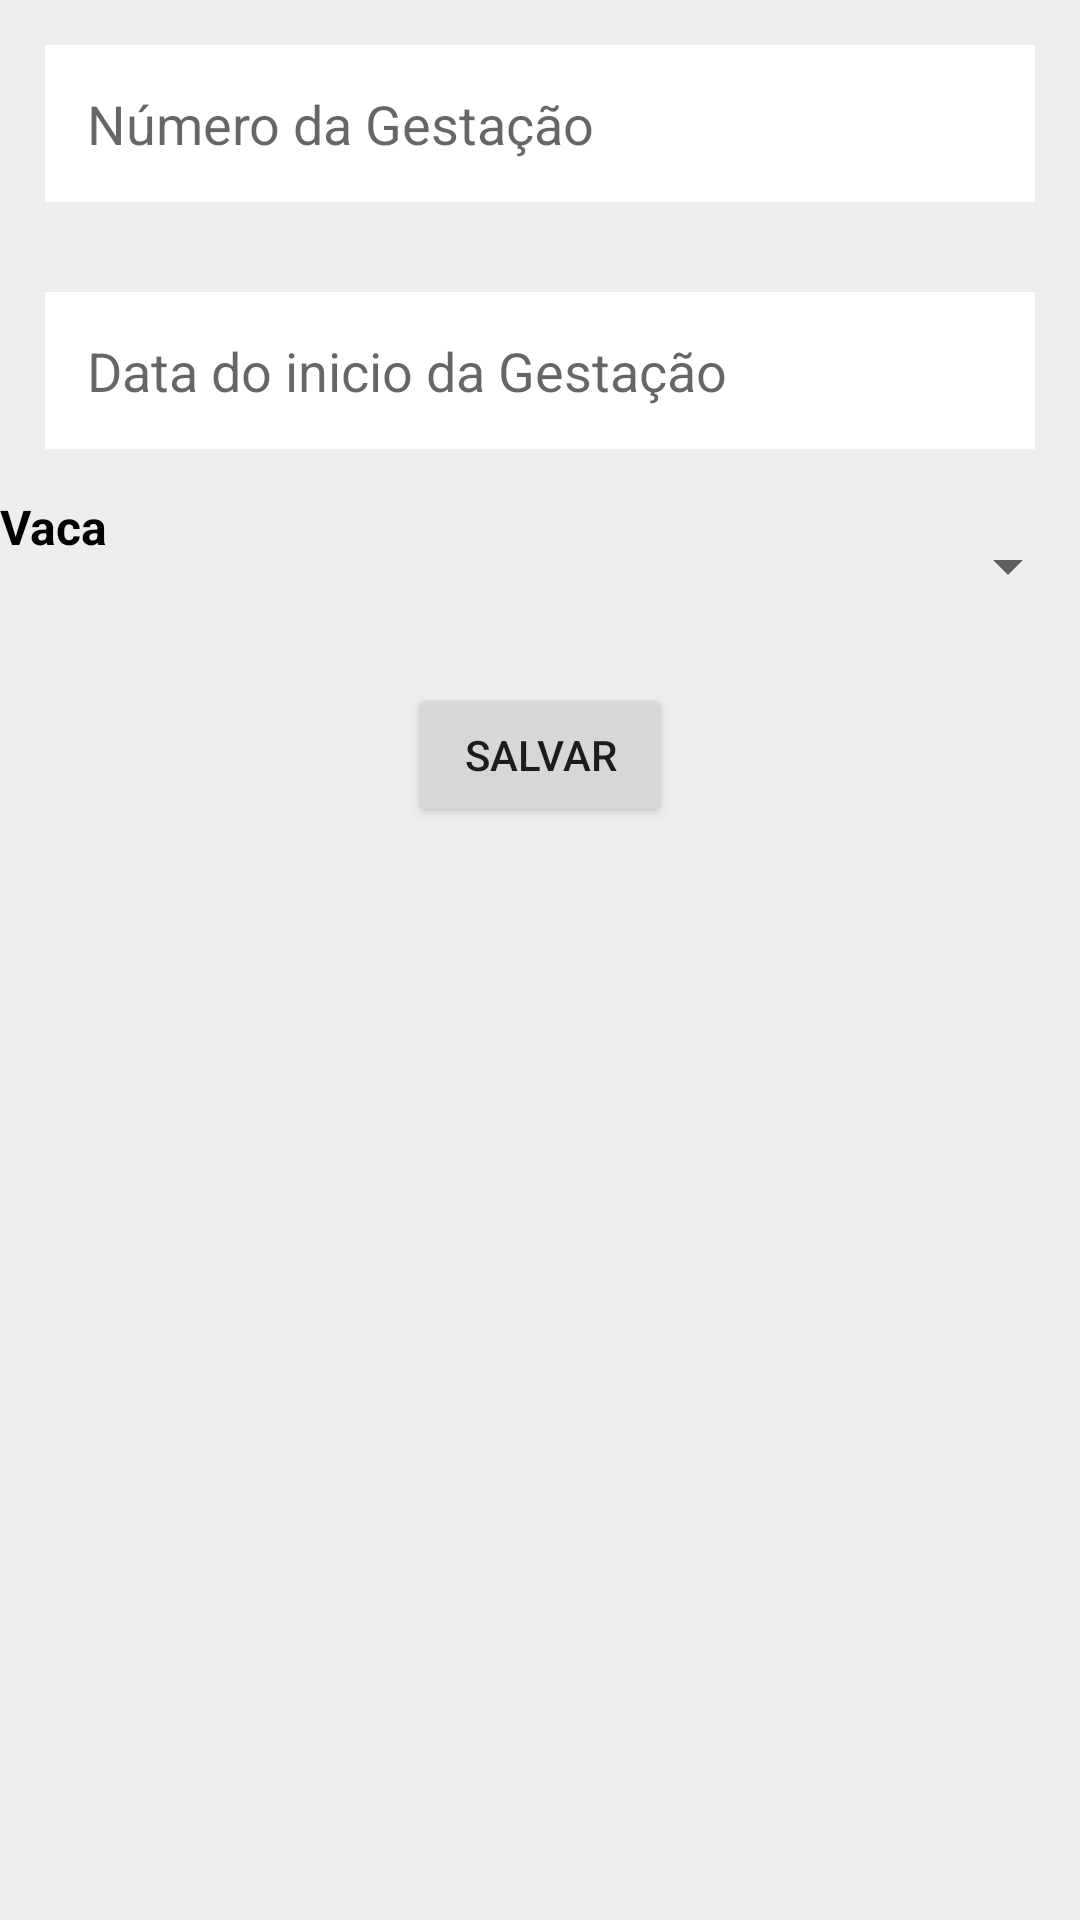

Layout XML and referenced resources for this Android screen:
<!-- AndroidManifest.xml: application theme Theme.Gcoole -->
<!-- res/layout/view_editar_vaca_prenha.xml -->
<?xml version="1.0" encoding="utf-8"?>
<LinearLayout xmlns:android="http://schemas.android.com/apk/res/android"

    android:layout_width="fill_parent"
    android:layout_height="fill_parent"
    android:background="#EEEEEE"
    android:orientation="vertical">

    <LinearLayout
        android:layout_width="fill_parent"
        android:layout_height="wrap_content"
        android:orientation="horizontal">

        <EditText

            android:id="@+id/idEditarNumeroGestacao"
            android:layout_width="fill_parent"
            android:layout_height="wrap_content"
            android:layout_margin="15dp"
            android:background="@color/white"
            android:hint="@string/numeroGestacao"
            android:inputType="number"
            android:padding="14dp" />

    </LinearLayout>


    <LinearLayout
        android:layout_width="fill_parent"
        android:layout_height="wrap_content"
        android:orientation="horizontal">

        <EditText


            android:id="@+id/idEditarDataGestacao"
            android:layout_width="fill_parent"
            android:layout_height="wrap_content"
            android:layout_margin="15dp"
            android:background="@color/white"
            android:hint="@string/dataInicilGestacao"
            android:inputType="number"
            android:padding="14dp" />

    </LinearLayout>


    <LinearLayout
        android:layout_width="fill_parent"
        android:layout_height="wrap_content"
        android:orientation="horizontal">


        <TextView
            android:id="@+id/textView"
            android:layout_width="99dp"
            android:layout_height="48dp"
            android:layout_weight="1"
            android:text="@string/Vaca"
            android:textColor="#000000"
            android:textSize="16sp"
            android:textStyle="bold" />

        <Spinner


            android:id="@+id/idSpinnerEditarVaca"
            android:layout_width="match_parent"
            android:layout_height="match_parent"
            android:layout_weight="1" />
    </LinearLayout>


    <Button


        android:id="@+id/idBTEditarVacaPrenha"
        android:layout_width="wrap_content"
        android:layout_height="wrap_content"
        android:layout_gravity="center"
        android:layout_margin="15dp"
        android:text="@string/Salvar" />

</LinearLayout>
<!-- resources referenced by this layout -->
<resources>
  <color name="white">#FFFFFFFF</color>
  <string name="Salvar">Salvar</string>
  <string name="Vaca">Vaca</string>
  <string name="dataInicilGestacao">Data do inicio da Gestação</string>
  <string name="numeroGestacao">Número da Gestação</string>
  <style name="Theme.Gcoole" parent="Theme.MaterialComponents.DayNight.DarkActionBar">
          
          <item name="colorPrimary">@color/purple_500</item>
          <item name="colorPrimaryVariant">@color/purple_700</item>
          <item name="colorOnPrimary">@color/white</item>
          
          <item name="colorSecondary">@color/teal_200</item>
          <item name="colorSecondaryVariant">@color/teal_700</item>
          <item name="colorOnSecondary">@color/black</item>
          
          <item name="android:statusBarColor" tools:targetApi="l">?attr/colorPrimaryVariant</item>
          
      </style>
  <color name="purple_500">#000000</color>
  <color name="purple_700">#504F53</color>
  <color name="teal_200">#FF03DAC5</color>
  <color name="teal_700">#FF018786</color>
  <color name="black">#FF000000</color>
</resources>
